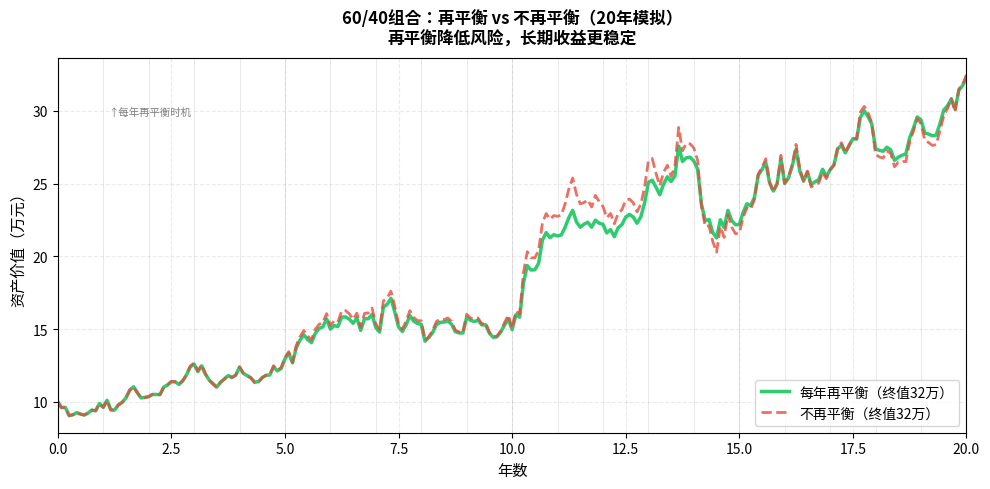

Generate this figure with matplotlib: (Note: this script raises an exception after producing the figure.)
"""
Chapter 11 图2：再平衡效果示意
股债60/40组合再平衡 vs 不再平衡
"""
import matplotlib
matplotlib.use('Agg')
import matplotlib.pyplot as plt
import matplotlib.font_manager as fm
import numpy as np

FONT = 'Noto Sans CJK JP'
plt.rcParams['font.family'] = FONT
plt.rcParams['axes.unicode_minus'] = False

np.random.seed(55)
years = 20
n = years * 12

# 股票月收益
stock_ret = np.random.normal(0.08/12, 0.18/np.sqrt(12), n)
# 债券月收益（与股票负相关）
bond_ret = np.random.normal(0.04/12, 0.05/np.sqrt(12), n)

# 再平衡组合（每年初调回60/40）
stock_val = 60000
bond_val  = 40000
rebalanced = [100000]

for i in range(n):
    stock_val *= (1 + stock_ret[i])
    bond_val  *= (1 + bond_ret[i])
    total = stock_val + bond_val
    if i > 0 and i % 12 == 0:  # 每年再平衡
        stock_val = total * 0.6
        bond_val  = total * 0.4
    rebalanced.append(total)

# 不再平衡组合（任其漂移）
stock_val2 = 60000
bond_val2  = 40000
no_rebal = [100000]

for i in range(n):
    stock_val2 *= (1 + stock_ret[i])
    bond_val2  *= (1 + bond_ret[i])
    no_rebal.append(stock_val2 + bond_val2)

t = np.arange(0, years + 1/12, 1/12)[:len(rebalanced)]

fig, ax = plt.subplots(figsize=(10, 5))
ax.plot(t, np.array(rebalanced)/10000, color='#2ecc71', linewidth=2.5, label=f'每年再平衡（终值{rebalanced[-1]/10000:.0f}万）')
ax.plot(t, np.array(no_rebal)/10000, color='#e74c3c', linewidth=2, linestyle='--',
        label=f'不再平衡（终值{no_rebal[-1]/10000:.0f}万）', alpha=0.8)

ax.set_xlabel('年数', fontsize=11)
ax.set_ylabel('资产价值（万元）', fontsize=11)
ax.set_title('60/40组合：再平衡 vs 不再平衡（20年模拟）\n再平衡降低风险，长期收益更稳定', fontsize=12, fontweight='bold', pad=10)
ax.legend(fontsize=10)
ax.grid(True, alpha=0.25, linestyle='--')
ax.set_xlim(0, years)

# 标注再平衡时间点
for yr in range(1, years):
    ax.axvline(x=yr, color='grey', linewidth=0.4, alpha=0.3)
ax.text(1.1, max(rebalanced)/10000*0.92, '↑每年再平衡时机', fontsize=7.5, color='grey',
        fontproperties=fm.FontProperties(family=FONT))

fig.tight_layout()
fig.savefig('./pic/chapter11_rebalance.png', dpi=150, bbox_inches='tight')
print("saved: chapter11_rebalance.png")
